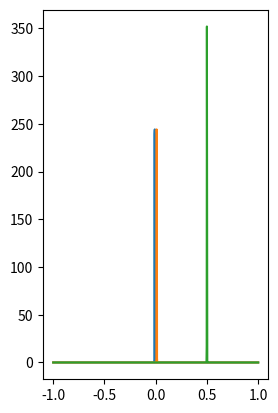

This figure's Python source: (Note: this script raises an exception after producing the figure.)
import numpy as np
import numpy.random as rn
import matplotlib.pyplot as pl
import scipy.stats as st


def corrvals2mat(corrvals, dim):
    cm = np.zeros((dim, dim))
    cm[np.triu_indices(dim, 1)] = corrvals
    cm += cm.T + np.identity(dim)
    return cm


def eval_mixture(x, coeffs, means, stds):
    y = np.zeros(len(x))
    for i in range(len(x)):
        for k in range(len(coeffs)):
            y[i] += coeffs[k] * st.norm.pdf(x[i], means[k], stds[k])
    return y


def samp_mixture(n_samp, coeffs, means, stds):
    samps = np.zeros(n_samp)
    for i in range(n_samp):
        act_comp = np.nonzero(rn.multinomial(1, coeffs))[0]
        samps[i] = rn.normal(means[act_comp], stds[act_comp])
    return samps

cSD = 0.001

firstMixtureCoeff = [1, 1, 1]
mixtureMean = [[-0.01, -0.5], [0.01, -0.5], [0.5, 0.1]]
mixtureStd = [[cSD, 0.01], [cSD, 0.01], [cSD, 0.001]]
colors = ["red", "green", "blue"]

x = np.linspace(-1, 1, 1000)

pl.subplot(1, 2, 1)
for ii in range(3):
    y = eval_mixture(x, np.array([firstMixtureCoeff[ii], 1-firstMixtureCoeff[ii]]), mixtureMean[ii], mixtureStd[ii])
    pl.plot(x, y)

unitNums = [2, 3, 4, 5, 6, 7, 8, 9, 10, 12, 14, 16, 18, 20]
# unitNums = [2, 3]
n_corr_group = unitNums[-1] * (unitNums[-1] - 1) / 2
n_corr_inter = unitNums[-1] ** 2
group_corrs = np.zeros((2, n_corr_group))
inter_corrs = np.zeros(n_corr_inter)
for ii in range(2):
    group_corrs[ii, :] = samp_mixture(n_corr_group, np.array([firstMixtureCoeff[ii], 1-firstMixtureCoeff[ii]]), mixtureMean[ii], mixtureStd[ii])
inter_corrs = samp_mixture(n_corr_inter, np.array([firstMixtureCoeff[2], 1-firstMixtureCoeff[2]]), mixtureMean[2], mixtureStd[2])
# TODO set values between -1 and 1

n_reest = 100

allCorrs = np.zeros((n_reest, len(unitNums)))
for r in range(n_reest):
    summedCorrs = []
    for un in unitNums:
        act_cnum = un * (un - 1) / 2
        c1 = corrvals2mat(group_corrs[0, 0:act_cnum], un)
        c2 = corrvals2mat(group_corrs[1, 0:act_cnum], un)
        cint = np.reshape(inter_corrs[0:un ** 2], (un, un))
        c = np.zeros((2*un, 2*un))
        c[0:un, 0:un] = np.triu(c1)
        c[un:, un:] = np.triu(c2)
        c[0:un, un:] = cint
        c += c.T - np.identity(2*un)
        # TODO heatmap plot of c
        samples = rn.multivariate_normal(np.zeros(2*un), c, 10000)
        group1 = np.sum(samples[:, 0:un], axis=1)
        group2 = np.sum(samples[:, un:], axis=1)
        summedCorrs.append(np.corrcoef(group1, group2)[0, 1])
    allCorrs[r, :] = summedCorrs

pl.subplot(1, 2, 2)
pl.errorbar(unitNums, np.mean(allCorrs, axis=0), yerr=np.std(allCorrs, axis=0))

pl.show()
